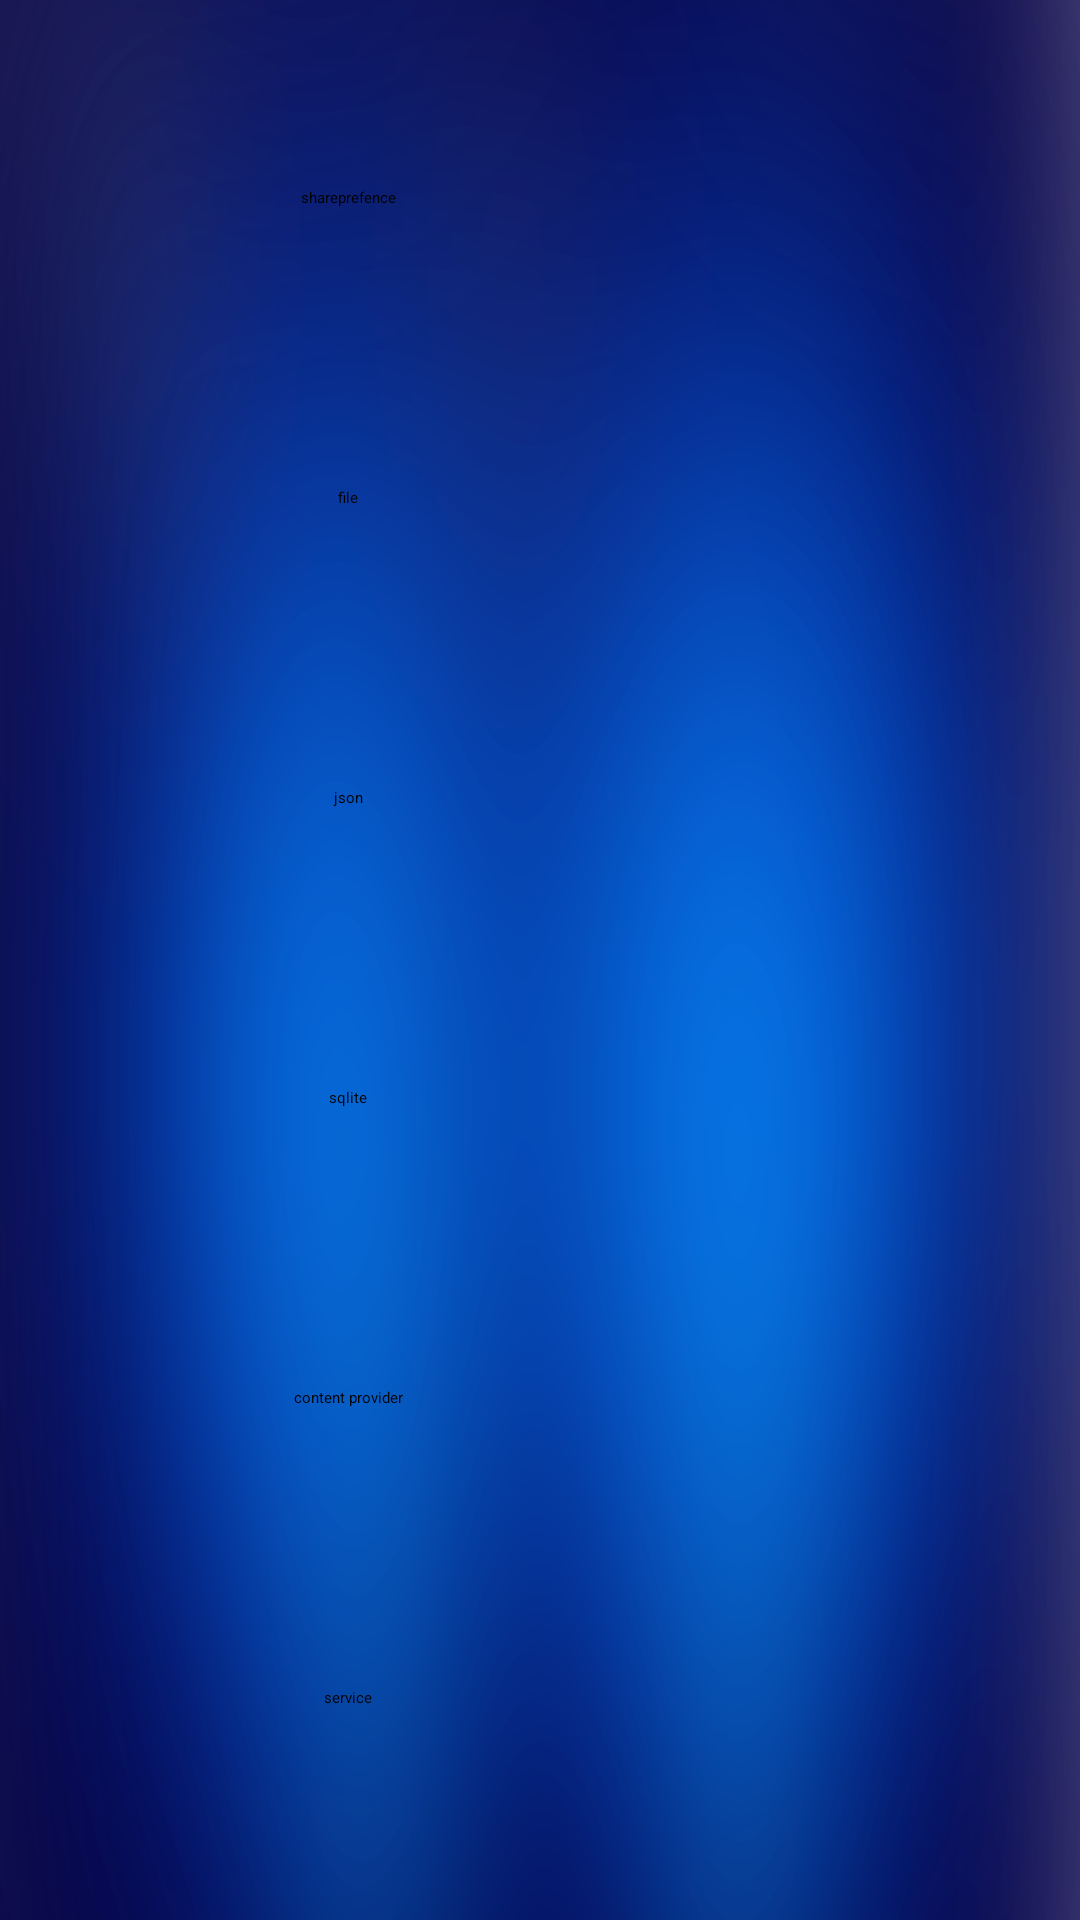

The Android layout XML behind this screen, and the referenced resources:
<!-- AndroidManifest.xml: application theme AppTheme -->
<!-- res/layout/activity_main.xml -->
<RelativeLayout xmlns:android="http://schemas.android.com/apk/res/android"
    xmlns:tools="http://schemas.android.com/tools" android:layout_width="match_parent"
    android:layout_height="match_parent"
    android:paddingLeft="@dimen/dimen_16dp"
    android:paddingRight="@dimen/dimen_16dp"
    android:paddingTop="@dimen/dimen_16dp"
    android:paddingBottom="@dimen/dimen_16dp"
    tools:context=".MainActivity"
    android:background="@drawable/bg_home"
    >
    <ScrollView
        android:layout_width="match_parent"
        android:layout_height="match_parent">
<LinearLayout
    android:layout_width="match_parent"
    android:layout_height="match_parent"
    android:layout_centerHorizontal="true"
    android:orientation="vertical">
   <Button
       android:id="@+id/cnc_btn_shareprefence"
       android:layout_width="@dimen/dimen_200dp"
       android:layout_height="@dimen/dimen_100dp"
       android:layout_centerHorizontal="true"
       android:text="@string/shareprefence"
       android:gravity="center"
       />

    <Button
        android:id="@+id/cnc_btn_file"
        android:layout_width="@dimen/dimen_200dp"
        android:layout_height="@dimen/dimen_100dp"
        android:layout_below="@id/cnc_btn_shareprefence"
        android:layout_centerHorizontal="true"
        android:text="@string/file"
         android:gravity="center"
        />

    <Button
        android:id="@+id/cnc_btn_json"
        android:layout_width="@dimen/dimen_200dp"
        android:layout_height="@dimen/dimen_100dp"
        android:layout_below="@id/cnc_btn_file"
        android:layout_centerHorizontal="true"
        android:text="@string/json"
        android:gravity="center"
        />

    <Button
        android:id="@+id/cnc_btn_sqlite"
        android:layout_width="@dimen/dimen_200dp"
        android:layout_height="@dimen/dimen_100dp"
        android:layout_below="@+id/cnc_btn_json"
        android:layout_centerHorizontal="true"
        android:text="@string/sqlite"
        android:gravity="center"
        />

    <Button
        android:id="@+id/cnc_btn_content_provider"
        android:layout_width="@dimen/dimen_200dp"
        android:layout_height="@dimen/dimen_100dp"
        android:layout_below="@+id/cnc_btn_sqlite"
        android:layout_centerHorizontal="true"
        android:text="@string/content_provider"
        android:gravity="center"
        />

    <Button
        android:id="@+id/cnc_btn_service"
        android:layout_width="@dimen/dimen_200dp"
        android:layout_height="@dimen/dimen_100dp"
        android:layout_below="@id/cnc_btn_content_provider"
        android:layout_centerHorizontal="true"
        android:text="@string/service"
        android:gravity="center"
        />

    <Button
        android:id="@+id/cnc_btn_reflection"
        android:layout_width="@dimen/dimen_200dp"
        android:layout_height="@dimen/dimen_100dp"
        android:layout_below="@id/cnc_btn_service"
        android:layout_centerHorizontal="true"
        android:text="@string/reflection"
        android:gravity="center"
        />

    <Button
        android:id="@+id/cnc_btn_fragment"
        android:layout_width="@dimen/dimen_200dp"
        android:layout_height="@dimen/dimen_100dp"
        android:layout_below="@id/cnc_btn_reflection"
        android:layout_centerHorizontal="true"
        android:text="@string/fragment"
        android:gravity="center"
        />

    <Button
        android:id="@+id/cnc_btn_timer"
        android:layout_width="@dimen/dimen_200dp"
        android:layout_height="@dimen/dimen_100dp"
        android:layout_below="@id/cnc_btn_fragment"
        android:layout_centerHorizontal="true"
        android:text="@string/fragment"
        android:gravity="center"
        />


    <Button
        android:id="@+id/cnc_btn_picture"
        android:layout_width="@dimen/dimen_200dp"
        android:layout_height="@dimen/dimen_100dp"
        android:layout_below="@id/cnc_btn_timer"
        android:layout_centerHorizontal="true"
        android:text="@string/picture"
        android:gravity="center"
        />

    <Button
        android:id="@+id/cnc_btn_dialog"
        android:layout_width="@dimen/dimen_200dp"
        android:layout_height="@dimen/dimen_100dp"
        android:layout_below="@id/cnc_btn_picture"
        android:layout_centerHorizontal="true"
        android:text="@string/dialog"
        android:gravity="center"
        />

    <Button
        android:id="@+id/cnc_btn_check_id"
        android:layout_width="@dimen/dimen_200dp"
        android:layout_height="@dimen/dimen_100dp"
        android:layout_below="@id/cnc_btn_dialog"
        android:layout_centerHorizontal="true"
        android:text="@string/check_id"
        android:gravity="center"
        />

    <Button
        android:id="@+id/cnc_btn_scoller_city"
        android:layout_width="@dimen/dimen_200dp"
        android:layout_height="@dimen/dimen_100dp"
        android:layout_below="@id/cnc_btn_check_id"
        android:layout_centerHorizontal="true"
        android:text="@string/scoller_city"
        android:gravity="center"
        />

    <Button
    android:id="@+id/cnc_btn_slidingmenu"
    android:layout_width="@dimen/dimen_200dp"
    android:layout_height="@dimen/dimen_100dp"
    android:layout_below="@id/cnc_btn_scoller_city"
    android:layout_centerHorizontal="true"
    android:text="@string/slidingmenu"
    android:gravity="center"
    />

    <Button
        android:id="@+id/cnc_btn_check_number_local"
        android:layout_width="@dimen/dimen_200dp"
        android:layout_height="@dimen/dimen_100dp"
        android:layout_below="@id/cnc_btn_slidingmenu"
        android:layout_centerHorizontal="true"
        android:text="@string/check_number"
        android:gravity="center"
        />

    <Button
        android:id="@+id/cnc_btn_self_view"
        android:layout_width="@dimen/dimen_200dp"
        android:layout_height="@dimen/dimen_100dp"
        android:layout_below="@id/cnc_btn_check_number_local"
        android:layout_centerHorizontal="true"
        android:text="@string/self_view"
        android:gravity="center"
        />

    <Button
        android:id="@+id/cnc_btn_surfaceview"
        android:layout_width="@dimen/dimen_200dp"
        android:layout_height="@dimen/dimen_100dp"
        android:layout_below="@id/cnc_btn_self_view"
        android:layout_centerHorizontal="true"
        android:text="@string/surfaceview"
        android:gravity="center"
        />

    <Button
        android:id="@+id/cnc_btn_surfaceview_new"
        android:layout_width="@dimen/dimen_200dp"
        android:layout_height="@dimen/dimen_100dp"
        android:layout_below="@id/cnc_btn_surfaceview"
        android:layout_centerHorizontal="true"
        android:text="@string/surfaceview_new"
        android:gravity="center"
        />

    <Button
        android:id="@+id/cnc_btn_handler"
        android:layout_width="@dimen/dimen_200dp"
        android:layout_height="@dimen/dimen_100dp"
        android:layout_below="@id/cnc_btn_surfaceview_new"
        android:layout_centerHorizontal="true"
        android:text="@string/handler"
        android:gravity="center"
        />

    <Button
        android:id="@+id/cnc_btn_popupwindow"
        android:layout_width="@dimen/dimen_200dp"
        android:layout_height="@dimen/dimen_100dp"
        android:layout_below="@id/cnc_btn_handler"
        android:layout_centerHorizontal="true"
        android:text="@string/popupwindow"
        android:gravity="center"
        />

    <Button
        android:id="@+id/cnc_btn_event_bus"
        android:layout_width="@dimen/dimen_200dp"
        android:layout_height="@dimen/dimen_100dp"
        android:layout_below="@id/cnc_btn_popupwindow"
        android:layout_centerHorizontal="true"
        android:text="@string/eventbus"
        android:gravity="center"
        />

    <Button
        android:id="@+id/cnc_btn_layout"
        android:layout_width="@dimen/dimen_200dp"
        android:layout_height="@dimen/dimen_100dp"
        android:layout_below="@id/cnc_btn_event_bus"
        android:layout_centerHorizontal="true"
        android:text="@string/layout"
        android:gravity="center"/>

    <Button
        android:id="@+id/cnc_btn_other_apk"
        android:layout_width="@dimen/dimen_200dp"
        android:layout_height="@dimen/dimen_100dp"
        android:layout_below="@id/cnc_btn_layout"
        android:layout_centerHorizontal="true"
        android:text="@string/other_apk"
        android:gravity="center"/>

    <Button
        android:id="@+id/cnc_btn_md5"
        android:layout_width="@dimen/dimen_200dp"
        android:layout_height="@dimen/dimen_100dp"
        android:layout_below="@id/cnc_btn_other_apk"
        android:layout_centerHorizontal="true"
        android:text="@string/md5"
        android:gravity="center"/>

    <Button
        android:id="@+id/cnc_btn_jsonxml"
        android:layout_width="@dimen/dimen_200dp"
        android:layout_height="@dimen/dimen_100dp"
        android:layout_below="@id/cnc_btn_md5"
        android:text="json_xml"
        android:gravity="center"/>

    <Button
        android:id="@+id/cnc_btn_sort"
        android:layout_width="@dimen/dimen_200dp"
        android:layout_height="@dimen/dimen_100dp"
        android:layout_below="@id/cnc_btn_jsonxml"
        android:text="@string/sort"
        android:gravity="center"/>

    <Button
        android:id="@+id/cnc_btn_keypad"
        android:layout_width="@dimen/dimen_200dp"
        android:layout_height="@dimen/dimen_100dp"
        android:layout_below="@id/cnc_btn_sort"
        android:text="@string/keypad"
        android:gravity="center"
        />

    <Button
        android:id="@+id/cnc_btn_toast"
        android:layout_width="@dimen/dimen_200dp"
        android:layout_height="@dimen/dimen_100dp"
        android:layout_below="@id/cnc_btn_keypad"
        android:text="@string/toast"
        android:gravity="center"
        />
</LinearLayout>
    </ScrollView>
</RelativeLayout>
<!-- resources referenced by this layout -->
<resources>
  <dimen name="dimen_100dp">100dp</dimen>
  <dimen name="dimen_16dp">16dp</dimen>
  <dimen name="dimen_200dp">200dp</dimen>
  <!-- drawable bg_home: png bitmap (drawable, 299633 bytes) -->
  <string name="check_id">check_id</string>
  <string name="check_number">check_number</string>
  <string name="content_provider">content provider</string>
  <string name="dialog">dialog</string>
  <string name="eventbus">event bus</string>
  <string name="file">file</string>
  <string name="fragment">fragment</string>
  <string name="handler">handler</string>
  <string name="json">json</string>
  <string name="keypad">keypad</string>
  <string name="layout">layout</string>
  <string name="md5">md5</string>
  <string name="other_apk">other apk</string>
  <string name="picture">picture</string>
  <string name="popupwindow">popupwindow</string>
  <string name="reflection">reflection</string>
  <string name="scoller_city">scoller_city</string>
  <string name="self_view">self_view</string>
  <string name="service">service</string>
  <string name="shareprefence">shareprefence</string>
  <string name="slidingmenu">slidingmenu</string>
  <string name="sort">sort</string>
  <string name="sqlite">sqlite</string>
  <string name="surfaceview">surfaceview</string>
  <string name="surfaceview_new">surfaceview_new</string>
  <string name="toast">toast</string>
  <style name="AppTheme">
          
      </style>
</resources>
